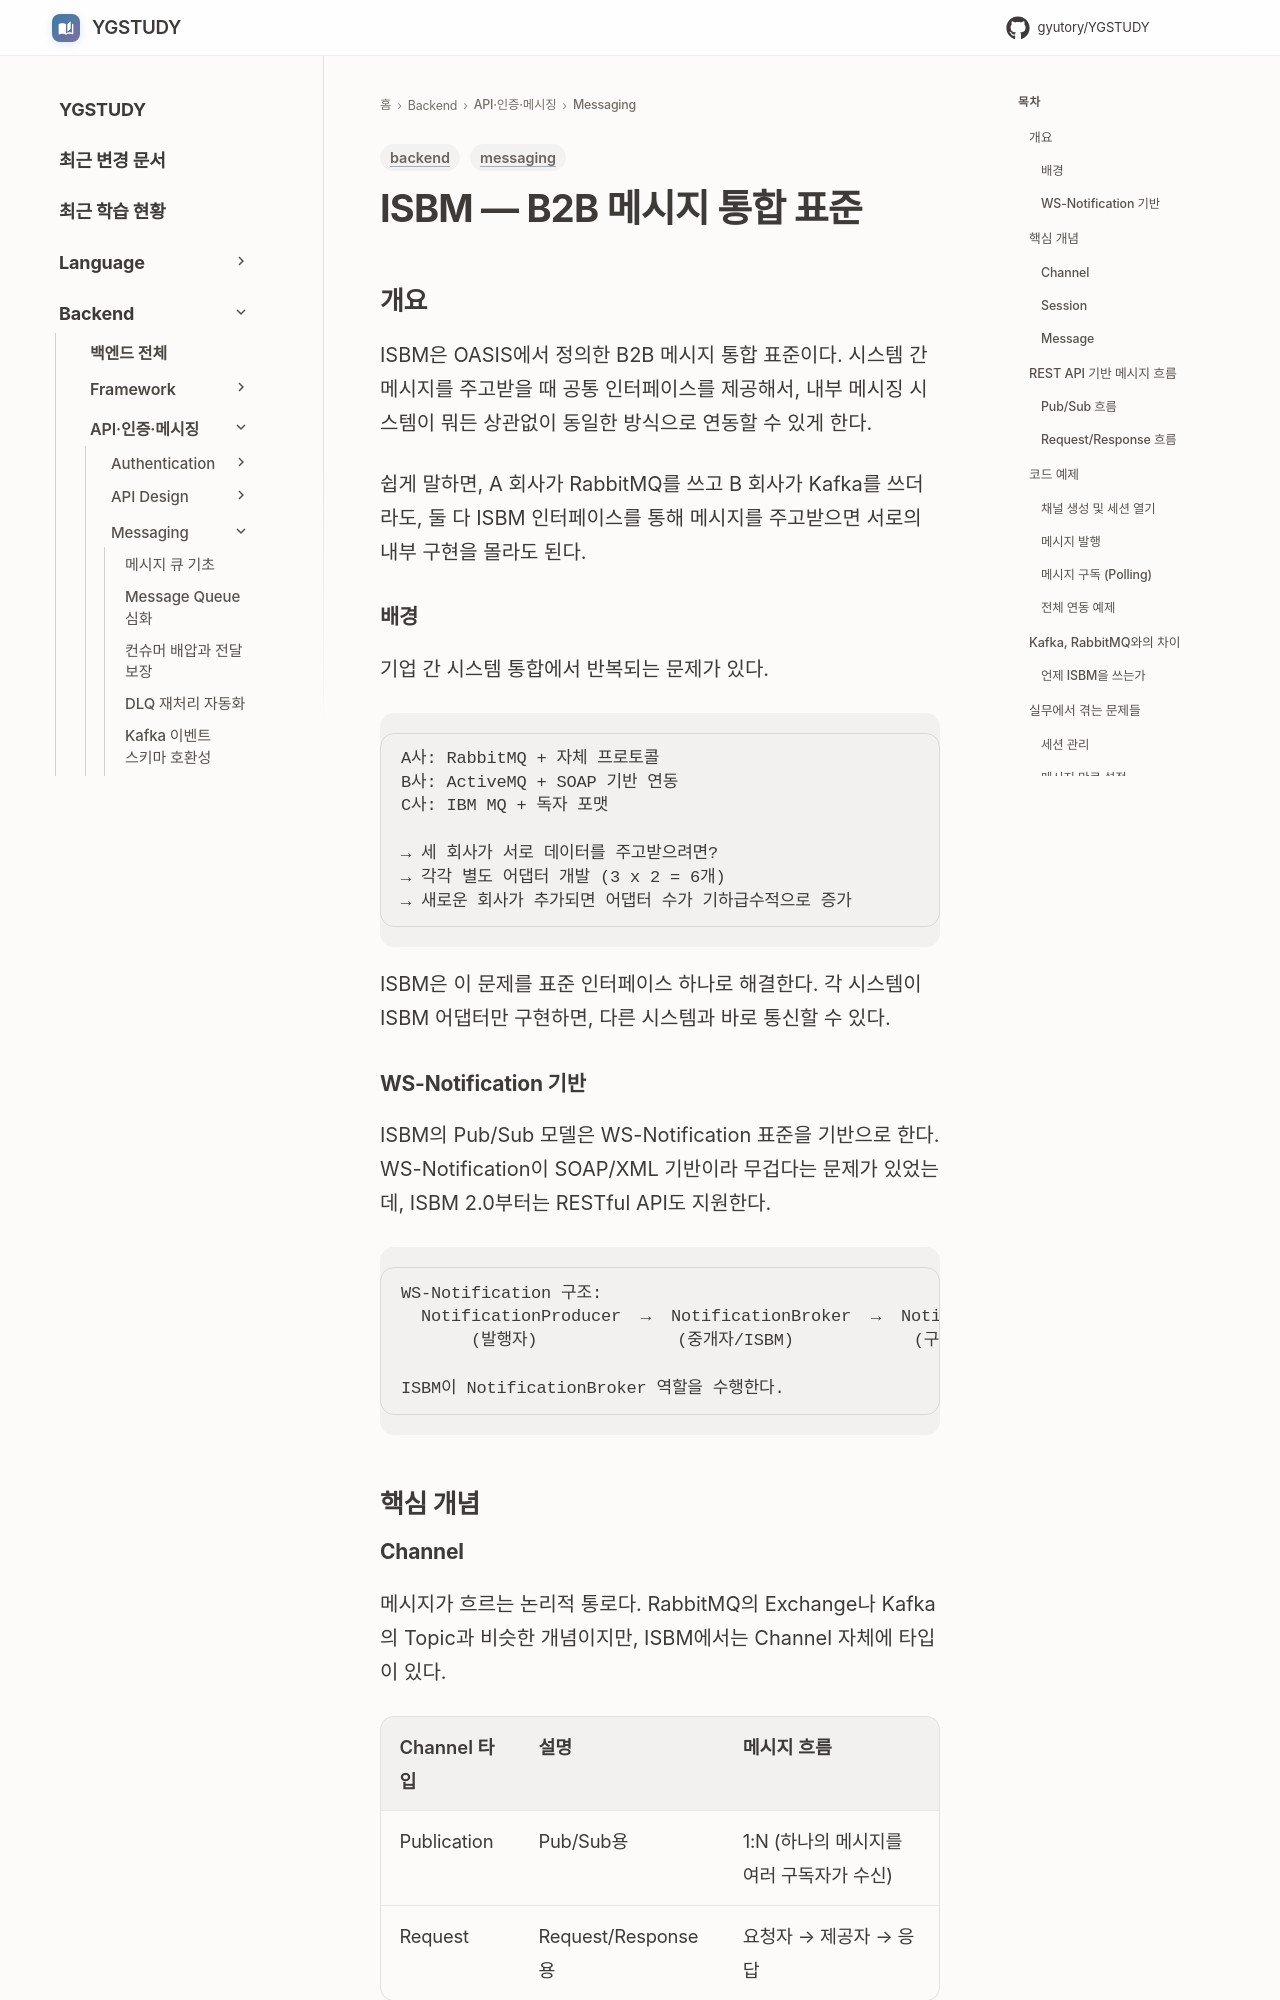

repository: GYUTORY/YGSTUDY · page: Backend/Messaging/ISBM/index.html · generator: mkdocs

---
title: ISBM — B2B 메시지 통합 표준
tags: [backend, messaging]
updated: 2026-04-06
---

# ISBM — B2B 메시지 통합 표준

## 개요

ISBM은 OASIS에서 정의한 B2B 메시지 통합 표준이다. 시스템 간 메시지를 주고받을 때 공통 인터페이스를 제공해서, 내부 메시징 시스템이 뭐든 상관없이 동일한 방식으로 연동할 수 있게 한다.

쉽게 말하면, A 회사가 RabbitMQ를 쓰고 B 회사가 Kafka를 쓰더라도, 둘 다 ISBM 인터페이스를 통해 메시지를 주고받으면 서로의 내부 구현을 몰라도 된다.

### 배경

기업 간 시스템 통합에서 반복되는 문제가 있다.

```
A사: RabbitMQ + 자체 프로토콜
B사: ActiveMQ + SOAP 기반 연동
C사: IBM MQ + 독자 포맷

→ 세 회사가 서로 데이터를 주고받으려면?
→ 각각 별도 어댑터 개발 (3 x 2 = 6개)
→ 새로운 회사가 추가되면 어댑터 수가 기하급수적으로 증가
```

ISBM은 이 문제를 표준 인터페이스 하나로 해결한다. 각 시스템이 ISBM 어댑터만 구현하면, 다른 시스템과 바로 통신할 수 있다.

### WS-Notification 기반

ISBM의 Pub/Sub 모델은 WS-Notification 표준을 기반으로 한다. WS-Notification이 SOAP/XML 기반이라 무겁다는 문제가 있었는데, ISBM 2.0부터는 RESTful API도 지원한다.

```
WS-Notification 구조:
  NotificationProducer  →  NotificationBroker  →  NotificationConsumer
       (발행자)              (중개자/ISBM)            (구독자)

ISBM이 NotificationBroker 역할을 수행한다.
```

## 핵심 개념

### Channel

메시지가 흐르는 논리적 통로다. RabbitMQ의 Exchange나 Kafka의 Topic과 비슷한 개념이지만, ISBM에서는 Channel 자체에 타입이 있다.

| Channel 타입 | 설명 | 메시지 흐름 |
|-------------|------|------------|
| Publication | Pub/Sub용 | 1:N (하나의 메시지를 여러 구독자가 수신) |
| Request | Request/Response용 | 요청자 → 제공자 → 응답 |

Channel은 URI로 식별한다. 보통 비즈니스 도메인 기반으로 이름을 정한다.

```
/channels/order-events
/channels/inventory-sync
/channels/invoice-exchange
```
